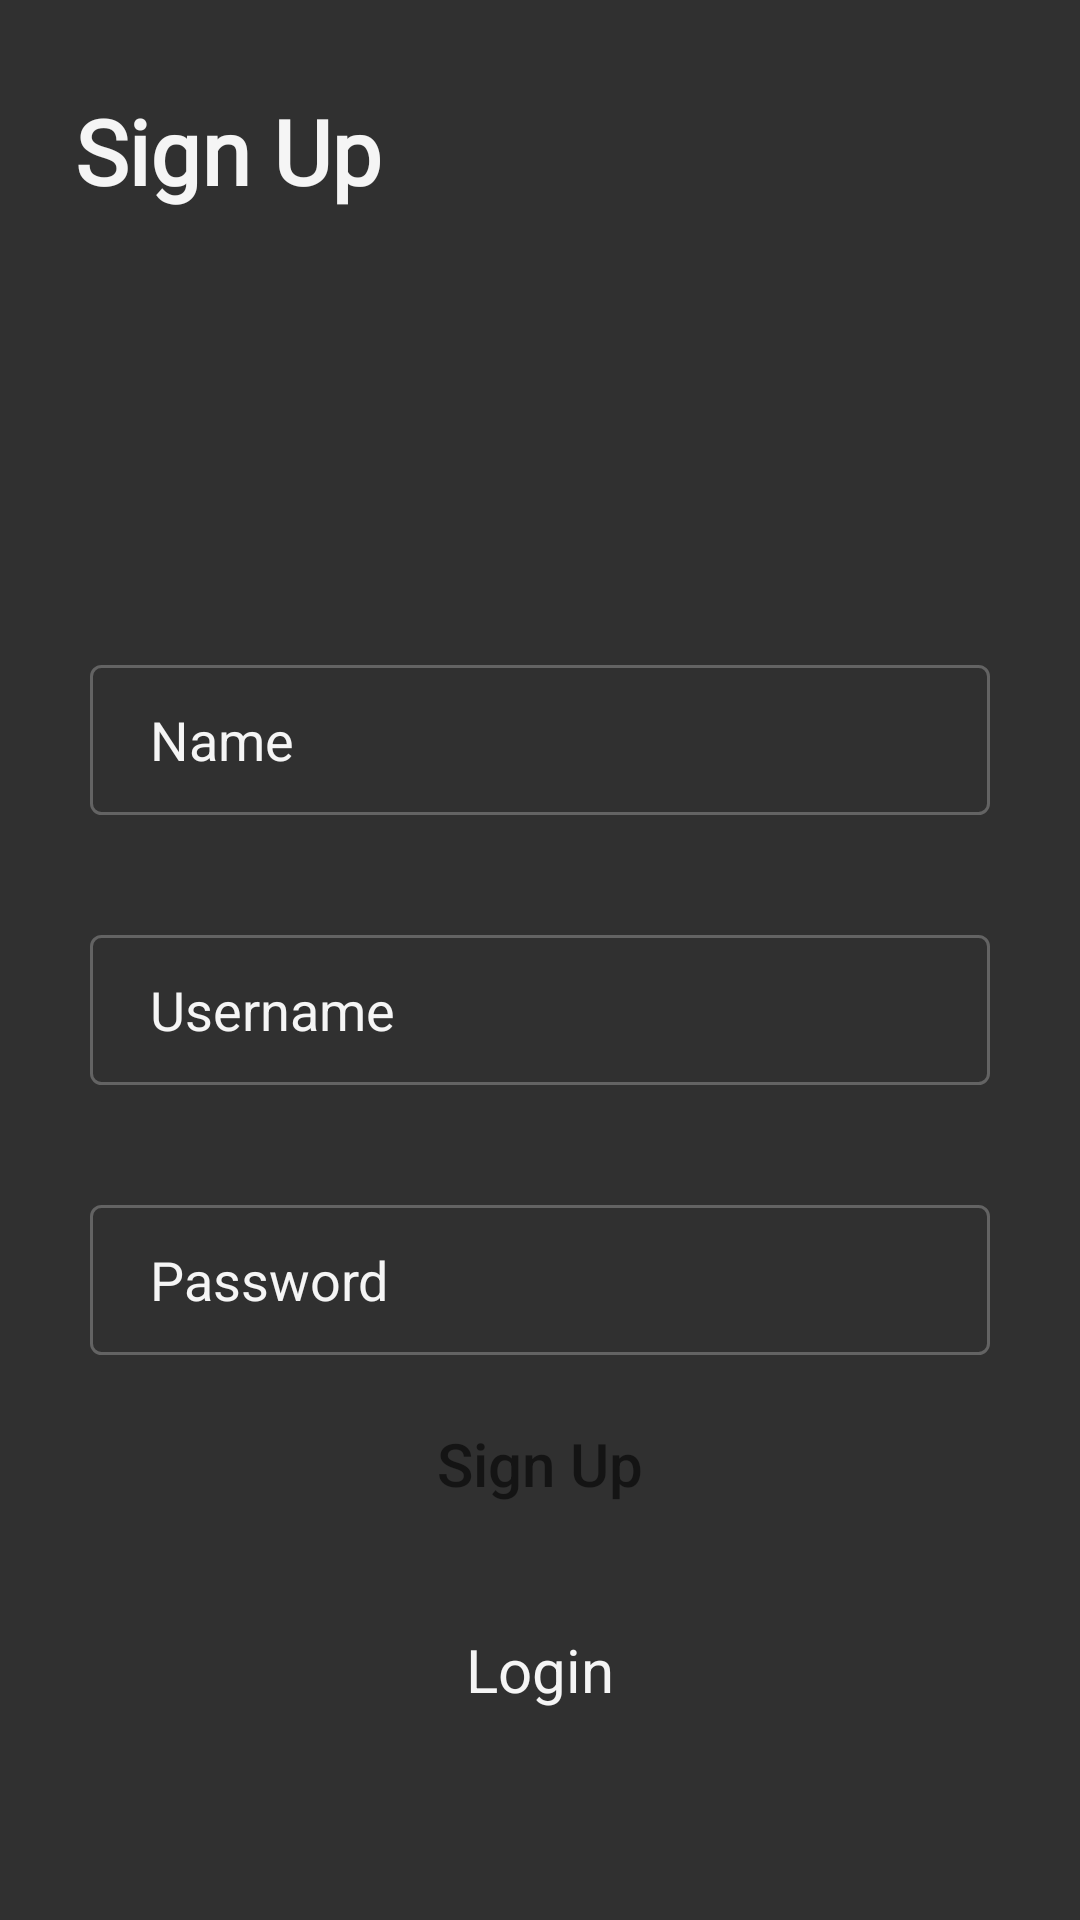

Write the Android layout XML for this screen, with the resource values it uses.
<!-- AndroidManifest.xml: application theme Theme.AppCompat.NoActionBar -->
<!-- res/layout/activity_sign_up.xml -->
<?xml version="1.0" encoding="utf-8"?>
<androidx.constraintlayout.widget.ConstraintLayout xmlns:android="http://schemas.android.com/apk/res/android"
    xmlns:app="http://schemas.android.com/apk/res-auto"
    xmlns:tools="http://schemas.android.com/tools"
    android:layout_width="match_parent"
    android:layout_height="match_parent"
    tools:context=".presentation.sign_up.SignUpActivity">

    <TextView
        android:id="@+id/welcomeText"
        android:layout_width="wrap_content"
        android:layout_height="wrap_content"
        app:layout_constraintTop_toTopOf="parent"
        app:layout_constraintStart_toStartOf="parent"
        android:layout_marginTop="30dp"
        android:layout_marginStart="25dp"
        android:textSize="30dp"
        android:fontFamily="@font/gabriel_sans"
        android:textStyle="bold"
        android:text="Sign Up"
        android:textColor="#F5F5F5"/>

    <Button
        android:id="@+id/signUpButton"
        android:layout_width="325dp"
        android:layout_height="50dp"
        app:layout_constraintBottom_toTopOf="@id/loginTextButton"
        app:layout_constraintStart_toStartOf="parent"
        app:layout_constraintEnd_toEndOf="parent"
        android:layout_marginBottom="30dp"
        android:gravity="center"
        android:text="Sign Up"
        android:textSize="20dp"
        android:background="@drawable/white_button_bgg"
        android:textColor="@color/black"
        android:textAllCaps="false"
        android:elevation="10dp"
        />

    <TextView
        android:id="@+id/loginTextButton"
        android:layout_width="wrap_content"
        android:layout_height="wrap_content"
        app:layout_constraintBottom_toBottomOf="parent"
        app:layout_constraintStart_toStartOf="parent"
        app:layout_constraintEnd_toEndOf="parent"
        android:layout_marginBottom="70dp"
        android:text="Login"
        android:textSize="20dp"
        android:textColor="#F5F5F5"
        />

    <EditText
        android:id="@+id/nameEditText"
        android:layout_width="300dp"
        android:layout_height="50dp"
        app:layout_constraintTop_toTopOf="@id/welcomeText"
        app:layout_constraintBottom_toTopOf="@id/signUpButton"
        app:layout_constraintStart_toStartOf="parent"
        app:layout_constraintEnd_toEndOf="parent"
        android:hint="Name"
        android:textColorHint="@color/white"
        android:background="@drawable/edit_text_bg"
        android:gravity="center_vertical"
        android:paddingHorizontal="20dp"
        />

    <EditText
        android:id="@+id/usernameEditText"
        android:layout_width="300dp"
        android:layout_height="50dp"
        app:layout_constraintTop_toBottomOf="@id/nameEditText"
        app:layout_constraintBottom_toTopOf="@id/passwordEditText"
        app:layout_constraintStart_toStartOf="parent"
        app:layout_constraintEnd_toEndOf="parent"
        android:layout_marginTop="40dp"
        android:hint="Username"
        android:textColorHint="@color/white"
        android:background="@drawable/edit_text_bg"
        android:gravity="center_vertical"
        android:paddingHorizontal="20dp"
        />

    <EditText
        android:id="@+id/passwordEditText"
        android:layout_width="300dp"
        android:layout_height="50dp"
        app:layout_constraintTop_toBottomOf="@id/usernameEditText"
        app:layout_constraintStart_toStartOf="parent"
        app:layout_constraintEnd_toEndOf="parent"
        android:layout_marginTop="40dp"
        android:hint="Password"
        android:inputType="textPassword"
        android:textColorHint="@color/white"
        android:background="@drawable/edit_text_bg"
        android:gravity="center_vertical"
        android:paddingHorizontal="20dp"
        />

</androidx.constraintlayout.widget.ConstraintLayout>
<!-- resources referenced by this layout -->
<resources>
  <color name="black">#141414</color>
  <color name="white">#F5F5F5</color>
  <!-- drawable edit_text_bg (drawable) -->
  <?xml version="1.0" encoding="utf-8"?>
  <shape android:shape="rectangle" xmlns:android="http://schemas.android.com/apk/res/android">
      <stroke android:color="#636363" android:width="3px"/>
      <corners android:radius="10px"/>
  </shape>
</resources>
